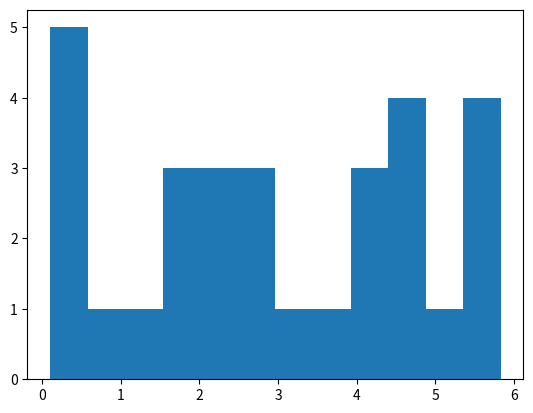

This chart was generated by the following Python code:
import numpy
import matplotlib.pyplot as plt

x = numpy.random.uniform(0, 6, 30) #artinya generate 30 data acak antara 0 sampai 6
plt.hist(x, 12) #artinya ke 30 data itu akan dibagi ke 12 batang dalam diagram
plt.show()